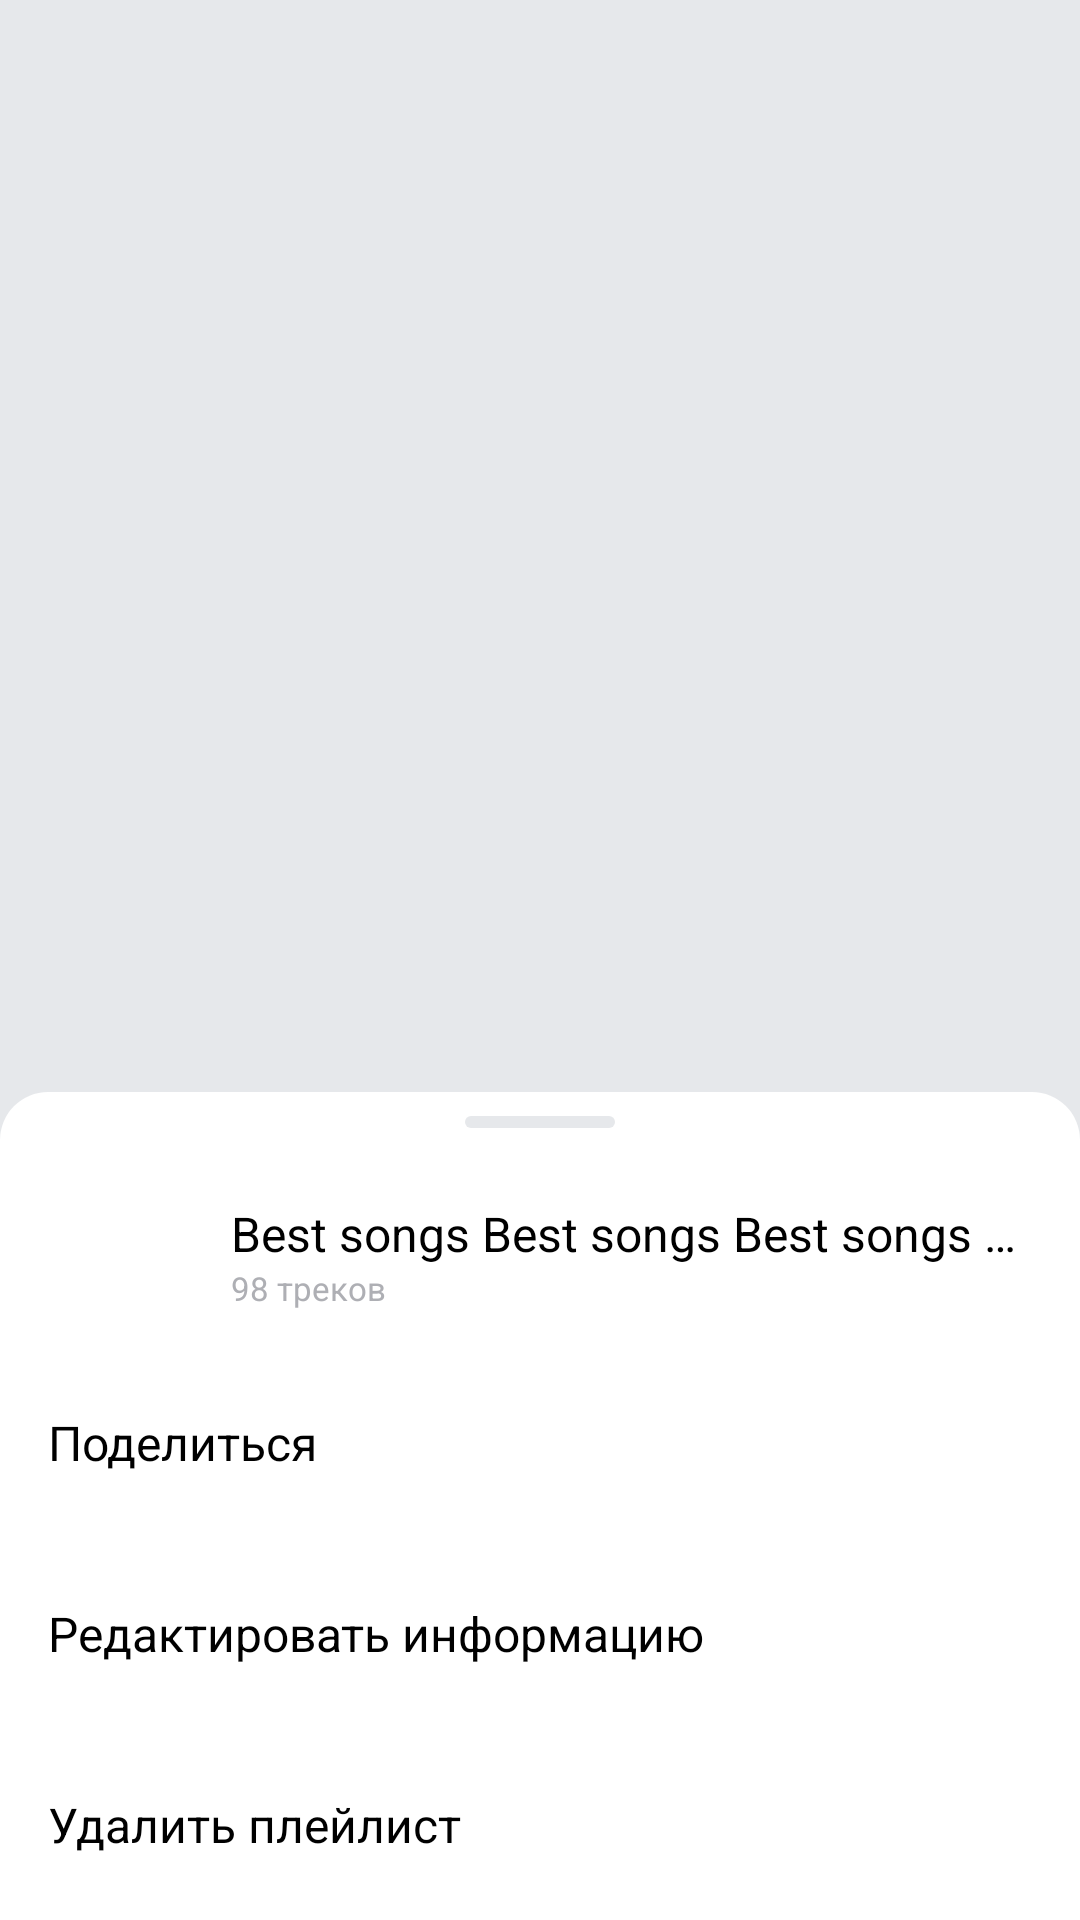

The Android layout XML behind this screen, and the referenced resources:
<!-- AndroidManifest.xml: application theme Theme.PlaylistMaker -->
<!-- res/layout/fragment_playlist_main.xml -->
<?xml version="1.0" encoding="utf-8"?>
<androidx.coordinatorlayout.widget.CoordinatorLayout xmlns:android="http://schemas.android.com/apk/res/android"
    xmlns:app="http://schemas.android.com/apk/res-auto"
    xmlns:tools="http://schemas.android.com/tools"
    android:layout_width="match_parent"
    android:layout_height="match_parent"
    android:background="@color/switch_track"
    android:orientation="vertical"
    tools:context=".playlistmain.ui.fragment.PlaylistMainFragment">

    <androidx.constraintlayout.widget.ConstraintLayout
        android:id="@+id/constraintLayoutMain"
        android:layout_width="match_parent"
        android:layout_height="match_parent">

        <ImageButton
            android:id="@+id/buttonBackPlaylist"
            android:layout_width="@dimen/size_back_arrow"
            android:layout_height="@dimen/size_back_arrow"
            android:layout_marginStart="@dimen/margin_back_arrow"
            android:layout_marginTop="@dimen/margin_back_arrow"
            android:background="@null"
            android:clickable="true"
            android:contentDescription="@string/back_arrow"
            android:elevation="@dimen/image_track_corners"
            android:focusable="true"
            android:foreground="?attr/selectableItemBackground"
            android:padding="@dimen/padding_back_arrow"
            android:scaleType="fitCenter"
            app:layout_constraintStart_toStartOf="parent"
            app:layout_constraintTop_toTopOf="parent"
            app:srcCompat="@drawable/left_arrow"
            app:tint="@color/app_black" />

        <ImageView
            android:id="@+id/album_cover"
            android:layout_width="0dp"
            android:layout_height="0dp"
            android:contentDescription="@string/album_cover"
            android:scaleType="centerCrop"
            app:layout_constraintDimensionRatio="h,1:1"
            app:layout_constraintEnd_toEndOf="parent"
            app:layout_constraintStart_toStartOf="parent"
            app:layout_constraintTop_toTopOf="parent"
            app:layout_constraintWidth_max="400dp"
            tools:src="@drawable/search_placeholder_field" />

        <TextView
            android:id="@+id/tvPlaylistName"
            style="@style/text_name_playlist"
            android:layout_width="wrap_content"
            android:layout_height="wrap_content"
            app:layout_constraintStart_toStartOf="parent"
            app:layout_constraintTop_toBottomOf="@id/album_cover"
            tools:text="Название плейлиста" />

        <TextView
            android:id="@+id/tvPlaylistDescription"
            style="@style/text_info_playlist"
            android:layout_width="wrap_content"
            android:layout_height="wrap_content"
            app:layout_constraintStart_toStartOf="parent"
            app:layout_constraintTop_toBottomOf="@id/tvPlaylistName"
            tools:text="Описание плейлиста" />

        <TextView
            android:id="@+id/tvPlaylistDuration"
            style="@style/text_info_playlist"
            android:layout_width="wrap_content"
            android:layout_height="wrap_content"
            app:layout_constraintStart_toStartOf="parent"
            app:layout_constraintTop_toBottomOf="@id/tvPlaylistDescription"
            tools:text="300 минут" />

        <ImageView
            android:id="@+id/ivDot"
            android:layout_width="wrap_content"
            android:layout_height="wrap_content"
            android:padding="@dimen/margin_4"
            android:src="@drawable/dot"
            app:layout_constraintBottom_toBottomOf="@id/tvPlaylistDuration"
            app:layout_constraintStart_toEndOf="@id/tvPlaylistDuration"
            app:layout_constraintTop_toTopOf="@id/tvPlaylistDuration" />


        <TextView
            android:id="@+id/tvTracksInPlaylist"
            style="@style/text_info_playlist"
            android:layout_width="wrap_content"
            android:layout_height="wrap_content"
            android:layout_marginStart="0dp"
            app:layout_constraintBaseline_toBaselineOf="@id/tvPlaylistDuration"
            app:layout_constraintStart_toEndOf="@id/ivDot"
            tools:text="100 треков" />

        <ImageView
            android:id="@+id/ivShare"
            android:layout_width="wrap_content"
            android:layout_height="wrap_content"
            android:layout_marginStart="@dimen/margin_guideline_16"
            android:layout_marginTop="@dimen/margin_guideline_16"
            android:clickable="true"
            android:contentDescription="@string/share_playlist"
            android:focusable="true"
            android:foreground="?attr/selectableItemBackground"
            android:src="@drawable/baseline_share_24"
            app:layout_constraintStart_toStartOf="parent"
            app:layout_constraintTop_toBottomOf="@id/tvPlaylistDuration" />

        <ImageView
            android:id="@+id/ivSettings"
            android:layout_width="wrap_content"
            android:layout_height="wrap_content"
            android:layout_marginStart="@dimen/margin_guideline_16"
            android:layout_marginTop="@dimen/margin_guideline_16"
            android:clickable="true"
            android:contentDescription="@string/settings"
            android:focusable="true"
            android:foreground="?attr/selectableItemBackground"
            android:src="@drawable/baseline_more_vert_24"
            app:layout_constraintStart_toEndOf="@id/ivShare"
            app:layout_constraintTop_toBottomOf="@id/tvPlaylistDuration" />

    </androidx.constraintlayout.widget.ConstraintLayout>

    <LinearLayout
        android:id="@+id/bsTracks"
        android:layout_width="match_parent"
        android:layout_height="match_parent"
        android:background="@drawable/bottom_sheet_bg"
        android:orientation="vertical"
        app:behavior_hideable="false"
        app:behavior_peekHeight="@dimen/behavior_height_tracks"
        app:layout_behavior="com.google.android.material.bottomsheet.BottomSheetBehavior"
        tools:visibility="gone">

        <View
            android:layout_width="@dimen/margin_50"
            android:layout_height="@dimen/margin_4"
            android:layout_gravity="center_horizontal"
            android:layout_marginTop="@dimen/corners_8"
            android:layout_marginBottom="@dimen/margin_12"
            android:background="@drawable/rounder" />

        <androidx.recyclerview.widget.RecyclerView
            android:id="@+id/rvTracks"
            android:layout_width="match_parent"
            android:layout_height="match_parent"
            tools:itemCount="15"
            tools:layoutManager="androidx.recyclerview.widget.LinearLayoutManager"
            tools:listitem="@layout/track_search" />


    </LinearLayout>

    <View
        android:id="@+id/overlay"
        android:layout_width="match_parent"
        android:layout_height="match_parent"
        android:background="@color/overlay"
        android:visibility="gone" />

    <LinearLayout
        android:id="@+id/bsMenu"
        android:layout_width="match_parent"
        android:layout_height="wrap_content"
        android:background="@drawable/bottom_sheet_bg"
        android:orientation="vertical"
        android:paddingHorizontal="@dimen/margin_guideline_16"
        app:behavior_hideable="true"
        app:layout_behavior="com.google.android.material.bottomsheet.BottomSheetBehavior"
        tools:visibility="visible">

        <View
            android:layout_width="@dimen/margin_50"
            android:layout_height="@dimen/margin_4"
            android:layout_gravity="center_horizontal"
            android:layout_marginTop="@dimen/corners_8"
            android:layout_marginBottom="@dimen/margin_12"
            android:background="@drawable/rounder" />

        <include
            android:id="@+id/menuTitle"
            layout="@layout/playlist_item_small" />

        <TextView
            android:id="@+id/tvShare"
            style="@style/SettingsTextView"
            android:layout_width="match_parent"
            android:layout_height="wrap_content"
            android:text="@string/share_playlist" />

        <TextView
            android:id="@+id/tvEdit"
            style="@style/SettingsTextView"
            android:layout_width="match_parent"
            android:layout_height="wrap_content"
            android:text="@string/edit_info" />

        <TextView
            android:id="@+id/tvDelete"
            style="@style/SettingsTextView"
            android:layout_width="match_parent"
            android:layout_height="wrap_content"
            android:text="@string/delete_playlist" />

    </LinearLayout>

</androidx.coordinatorlayout.widget.CoordinatorLayout>
<!-- res/layout/track_search.xml (included above) -->
<?xml version="1.0" encoding="utf-8"?>
<LinearLayout xmlns:android="http://schemas.android.com/apk/res/android"
    xmlns:tools="http://schemas.android.com/tools"
    android:id="@+id/track_item"
    android:layout_width="match_parent"
    android:layout_height="wrap_content"
    android:clickable="true"
    android:focusable="true"
    android:foreground="?attr/selectableItemBackground"
    android:orientation="horizontal">

    <ImageView
        android:id="@+id/image_track"
        android:layout_width="@dimen/image_track_search"
        android:layout_height="@dimen/image_track_search"
        android:layout_gravity="center_vertical"
        android:layout_marginVertical="@dimen/image_track_margin_v"
        android:layout_marginStart="@dimen/image_track_margin_st"
        android:layout_marginEnd="@dimen/image_track_margin_v"
        android:contentDescription="@string/album_cover"
        android:scaleType="centerCrop"
        tools:src="@drawable/search_placeholder" />

    <LinearLayout
        android:layout_width="0dp"
        android:layout_height="wrap_content"
        android:layout_gravity="center_vertical"
        android:layout_weight="1"
        android:orientation="vertical">

        <TextView
            android:id="@+id/track_name"
            style="@style/track_text"
            android:layout_width="match_parent"
            android:layout_height="wrap_content"
            android:ellipsize="end"
            android:lines="1"
            tools:text="МалинкиМалинкиМалинкиМалинкиМалинкиМалинкиМалинкиМалинкиМалинкиМалинкиМалинкиМалинкиМалинки" />

        <LinearLayout
            android:layout_width="wrap_content"
            android:layout_height="wrap_content"
            android:layout_marginTop="@dimen/one_dp"
            android:orientation="horizontal">

            <TextView
                android:id="@+id/artist_name"
                style="@style/artist_text"
                android:layout_width="wrap_content"
                android:layout_height="wrap_content"
                android:layout_weight="1"
                android:ellipsize="end"
                android:lines="1"
                tools:text="AbbaAbbaAbbaAaAbbaAbbaAaAbaAbbaAaAbaAbbaAaAbaAbbaAaAbaAbbaAaAbaAbbaAaAbaAbbaAaAbaAbba" />

            <ImageView
                style="@style/SettingsImageViewSwitch"
                android:layout_marginHorizontal="@dimen/ellipse_margin"
                android:src="@drawable/ellipse" />

            <TextView
                android:id="@+id/track_time"
                style="@style/artist_text"
                android:layout_width="wrap_content"
                android:layout_height="wrap_content"
                tools:text="5:45" />

        </LinearLayout>

    </LinearLayout>

    <ImageView
        style="@style/SettingsImageViewSwitch"
        android:layout_marginStart="@dimen/search_right_arrow_margin_st"
        android:layout_marginEnd="@dimen/search_right_arrow_margin_end"
        android:contentDescription="@string/enter_track"
        android:src="@drawable/right_arrow" />

</LinearLayout>
<!-- res/layout/playlist_item_small.xml (included above) -->
<?xml version="1.0" encoding="utf-8"?>
<LinearLayout xmlns:android="http://schemas.android.com/apk/res/android"
    xmlns:tools="http://schemas.android.com/tools"
    android:id="@+id/playlistItemSmall"
    android:layout_width="match_parent"
    android:layout_height="wrap_content"
    android:orientation="horizontal">

    <ImageView
        android:id="@+id/ivPlaylistImageSmall"
        android:layout_width="@dimen/image_track_search"
        android:layout_height="@dimen/image_track_search"
        android:layout_gravity="center_vertical"
        android:layout_margin="@dimen/image_track_margin_v"
        android:contentDescription="@string/playlist_cover"
        tools:src="@tools:sample/avatars" />

    <LinearLayout
        android:layout_width="wrap_content"
        android:layout_height="wrap_content"
        android:layout_gravity="center_vertical"
        android:orientation="vertical">

        <TextView
            android:id="@+id/tvPlaylistNameSmall"
            style="@style/track_text"
            android:layout_width="wrap_content"
            android:layout_height="wrap_content"
            android:ellipsize="end"
            android:lines="1"
            tools:text="Best songs Best songs Best songs Best songs Best songs Best songs Best songs" />

        <TextView
            android:id="@+id/tvPlaylistSongsNumberSmall"
            style="@style/artist_text"
            android:layout_width="wrap_content"
            android:layout_height="wrap_content"
            android:ellipsize="end"
            android:lines="1"
            tools:text="98 треков" />

    </LinearLayout>

</LinearLayout>
<!-- resources referenced by this layout -->
<resources>
  <color name="app_black">#1A1B22</color>
  <color name="overlay">#99000000</color>
  <color name="switch_track">#E6E8EB</color>
  <dimen name="behavior_height_tracks">200dp</dimen>
  <dimen name="corners_8">8dp</dimen>
  <dimen name="ellipse_margin">5dp</dimen>
  <dimen name="image_track_corners">2dp</dimen>
  <dimen name="image_track_margin_st">13dp</dimen>
  <dimen name="image_track_margin_v">8dp</dimen>
  <dimen name="image_track_search">45dp</dimen>
  <dimen name="margin_12">12dp</dimen>
  <dimen name="margin_4">4dp</dimen>
  <dimen name="margin_50">50dp</dimen>
  <dimen name="margin_back_arrow">16dp</dimen>
  <dimen name="margin_guideline_16">16dp</dimen>
  <dimen name="one_dp">1dp</dimen>
  <dimen name="padding_back_arrow">4dp</dimen>
  <dimen name="search_right_arrow_margin_end">20dp</dimen>
  <dimen name="search_right_arrow_margin_st">16dp</dimen>
  <dimen name="size_back_arrow">24dp</dimen>
  <!-- drawable rounder (drawable) -->
  <?xml version="1.0" encoding="utf-8"?>
  <shape xmlns:android="http://schemas.android.com/apk/res/android"
      android:shape="rectangle">
  
      <corners android:radius="44dp"/>
  
      <solid android:color="@color/switch_track" />
  
  </shape>
  <string name="album_cover">Обложка альбома</string>
  <string name="back_arrow">Стрелка назад</string>
  <string name="delete_playlist">Удалить плейлист</string>
  <string name="edit_info">Редактировать информацию</string>
  <string name="enter_track">Выбрать трек</string>
  <string name="playlist_cover">Обложка плейлиста</string>
  <string name="settings">Настройки</string>
  <string name="share_playlist">Поделиться</string>
  <style name="artist_text">
          <item name="android:textColor">@color/settings</item>
          <item name="android:textFontWeight">400</item>
          <item name="android:textSize">@dimen/text_artist_search</item>
          <item name="fontFamily">@font/ys_display_regular</item>
      </style>
  <style name="track_text">
          <item name="android:textColor">@color/black</item>
          <item name="android:textFontWeight">400</item>
          <item name="android:textSize">@dimen/settings_text_size</item>
          <item name="fontFamily">@font/ys_display_regular</item>
      </style>
  <dimen name="button_corner_radius">16dp</dimen>
  <color name="settings">#AEAFB4</color>
  <color name="black">#000000</color>
  <dimen name="settings_text_size">16sp</dimen>
  <dimen name="settings_margin_vert">21dp</dimen>
  <dimen name="text_artist_search">11sp</dimen>
  <dimen name="text_18">18sp</dimen>
  <dimen name="main_padding_horizontal">16dp</dimen>
  <dimen name="text_28">28sp</dimen>
  <dimen name="search_margin_top">24dp</dimen>
  <color name="white">#FFFFFFFF</color>
  <color name="teal_200">#FF03DAC5</color>
  <style name="Widget.App.Snackbar" parent="Widget.MaterialComponents.Snackbar">
          <item name="materialThemeOverlay">@style/ThemeOverlay.App.Snackbar</item>
          <item name="actionTextColorAlpha">1</item>
      </style>
  <style name="Widget.App.SnackbarButton" parent="Widget.MaterialComponents.Button.TextButton.Snackbar">
          <item name="android:textColor">@color/white</item>
      </style>
  <style name="AlertDialogTheme" parent="Theme.MaterialComponents.DayNight.Dialog.Alert">
          <item name="buttonBarButtonStyle">@style/DialogButtonStyle</item>
      </style>
  <style name="ThemeOverlay.App.Snackbar" parent="">
          <item name="colorPrimary">@color/white</item>
          <item name="colorOnSurface">@color/app_black</item>
      </style>
  <style name="DialogButtonStyle" parent="Widget.MaterialComponents.Button.TextButton.Dialog">
          <item name="android:textColor">@color/main_background</item>
      </style>
  <color name="main_background">#3772E7</color>
</resources>
